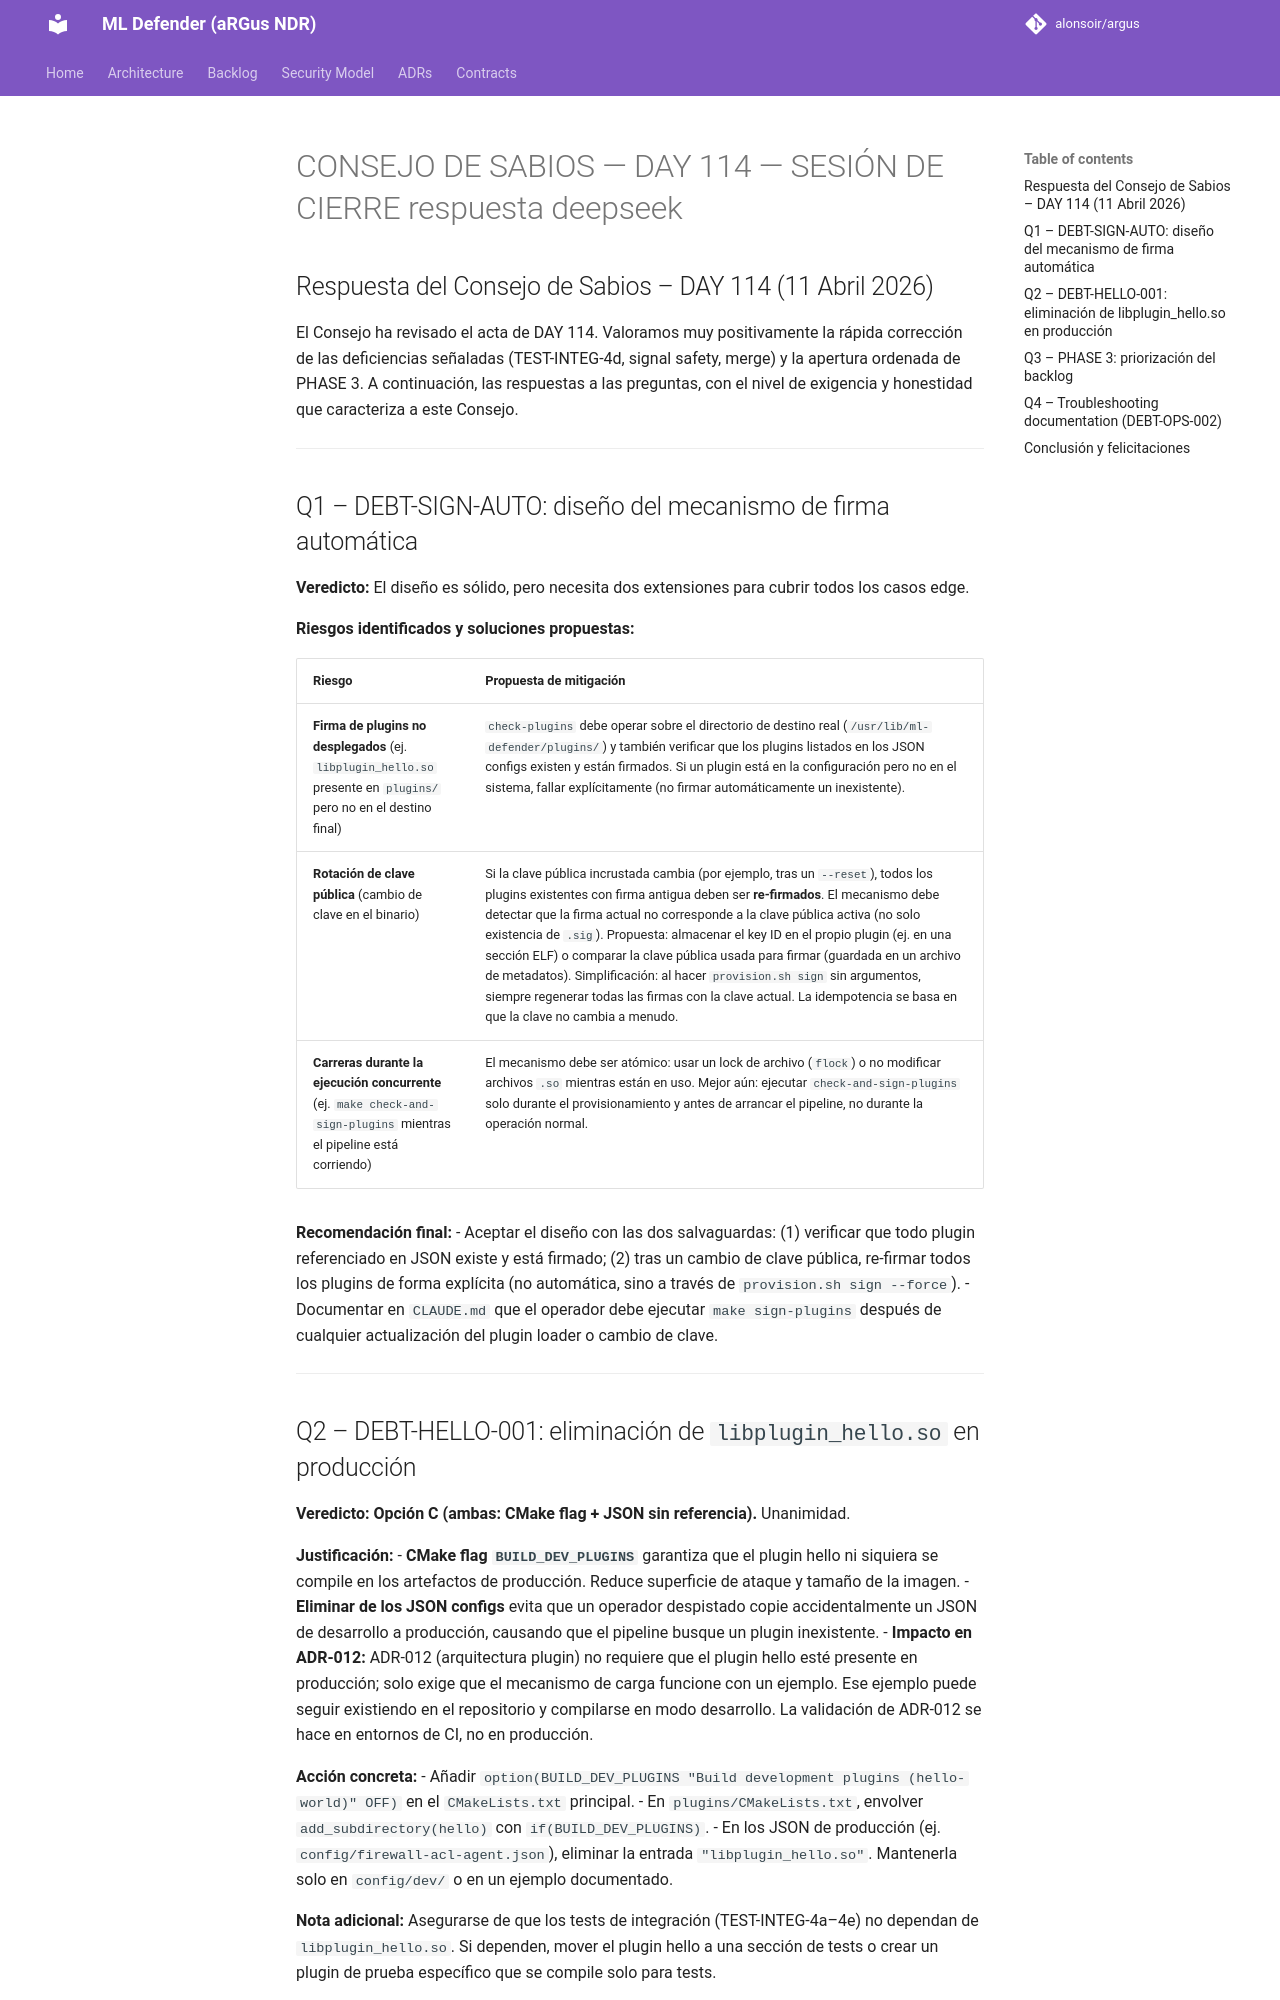

repository: alonsoir/argus · page: council/CONSEJO DE SABIOS — DAY 114 — SESIÓN DE CIERRE_respuesta_deepseek/index.html · generator: mkdocs

## Respuesta del Consejo de Sabios – DAY 114 (11 Abril 2026)

El Consejo ha revisado el acta de DAY 114. Valoramos muy positivamente la rápida corrección de las deficiencias señaladas (TEST-INTEG-4d, signal safety, merge) y la apertura ordenada de PHASE 3. A continuación, las respuestas a las preguntas, con el nivel de exigencia y honestidad que caracteriza a este Consejo.

---

## Q1 – DEBT-SIGN-AUTO: diseño del mecanismo de firma automática

**Veredicto:** El diseño es sólido, pero necesita dos extensiones para cubrir todos los casos edge.

**Riesgos identificados y soluciones propuestas:**

| Riesgo | Propuesta de mitigación |
|--------|------------------------|
| **Firma de plugins no desplegados** (ej. `libplugin_hello.so` presente en `plugins/` pero no en el destino final) | `check-plugins` debe operar sobre el directorio de destino real (`/usr/lib/ml-defender/plugins/`) y también verificar que los plugins listados en los JSON configs existen y están firmados. Si un plugin está en la configuración pero no en el sistema, fallar explícitamente (no firmar automáticamente un inexistente). |
| **Rotación de clave pública** (cambio de clave en el binario) | Si la clave pública incrustada cambia (por ejemplo, tras un `--reset`), todos los plugins existentes con firma antigua deben ser **re‑firmados**. El mecanismo debe detectar que la firma actual no corresponde a la clave pública activa (no solo existencia de `.sig`). Propuesta: almacenar el key ID en el propio plugin (ej. en una sección ELF) o comparar la clave pública usada para firmar (guardada en un archivo de metadatos). Simplificación: al hacer `provision.sh sign` sin argumentos, siempre regenerar todas las firmas con la clave actual. La idempotencia se basa en que la clave no cambia a menudo. |
| **Carreras durante la ejecución concurrente** (ej. `make check-and-sign-plugins` mientras el pipeline está corriendo) | El mecanismo debe ser atómico: usar un lock de archivo (`flock`) o no modificar archivos `.so` mientras están en uso. Mejor aún: ejecutar `check-and-sign-plugins` solo durante el provisionamiento y antes de arrancar el pipeline, no durante la operación normal. |

**Recomendación final:**
- Aceptar el diseño con las dos salvaguardas: (1) verificar que todo plugin referenciado en JSON existe y está firmado; (2) tras un cambio de clave pública, re‑firmar todos los plugins de forma explícita (no automática, sino a través de `provision.sh sign --force`).
- Documentar en `CLAUDE.md` que el operador debe ejecutar `make sign-plugins` después de cualquier actualización del plugin loader o cambio de clave.

---
